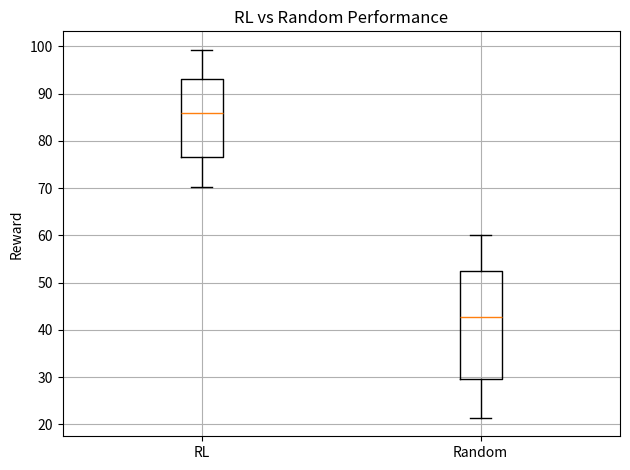

Recreate this plot in Python.
import os
import random
import matplotlib.pyplot as plt

# -----------------------------
# 1. SIMULATED RL & RANDOM DATA
# (Replace this with your real values later)
# -----------------------------

num_episodes = 50

rl_rewards = []
random_rewards = []

for _ in range(num_episodes):
    rl_rewards.append(random.uniform(70, 100))      # RL performs better
    random_rewards.append(random.uniform(20, 60))   # Random performs worse

print("RL rewards:", rl_rewards[:5], "...")
print("Random rewards:", random_rewards[:5], "...")

# -----------------------------
# 2. CREATE PLOTS DIRECTORY
# -----------------------------

BASE_DIR = os.getcwd()
PLOT_DIR = os.path.join(BASE_DIR, "plots")
os.makedirs(PLOT_DIR, exist_ok=True)

# -----------------------------
# 3. BOX PLOT: RL VS RANDOM
# -----------------------------

save_path = os.path.join(PLOT_DIR, "rl_vs_random.png")

plt.figure()
plt.boxplot([rl_rewards, random_rewards], labels=["RL", "Random"])
plt.title("RL vs Random Performance")
plt.ylabel("Reward")
plt.grid(True)
plt.tight_layout()
plt.savefig(save_path, dpi=300)
plt.close()

print("✅ Plot saved at:", save_path)
